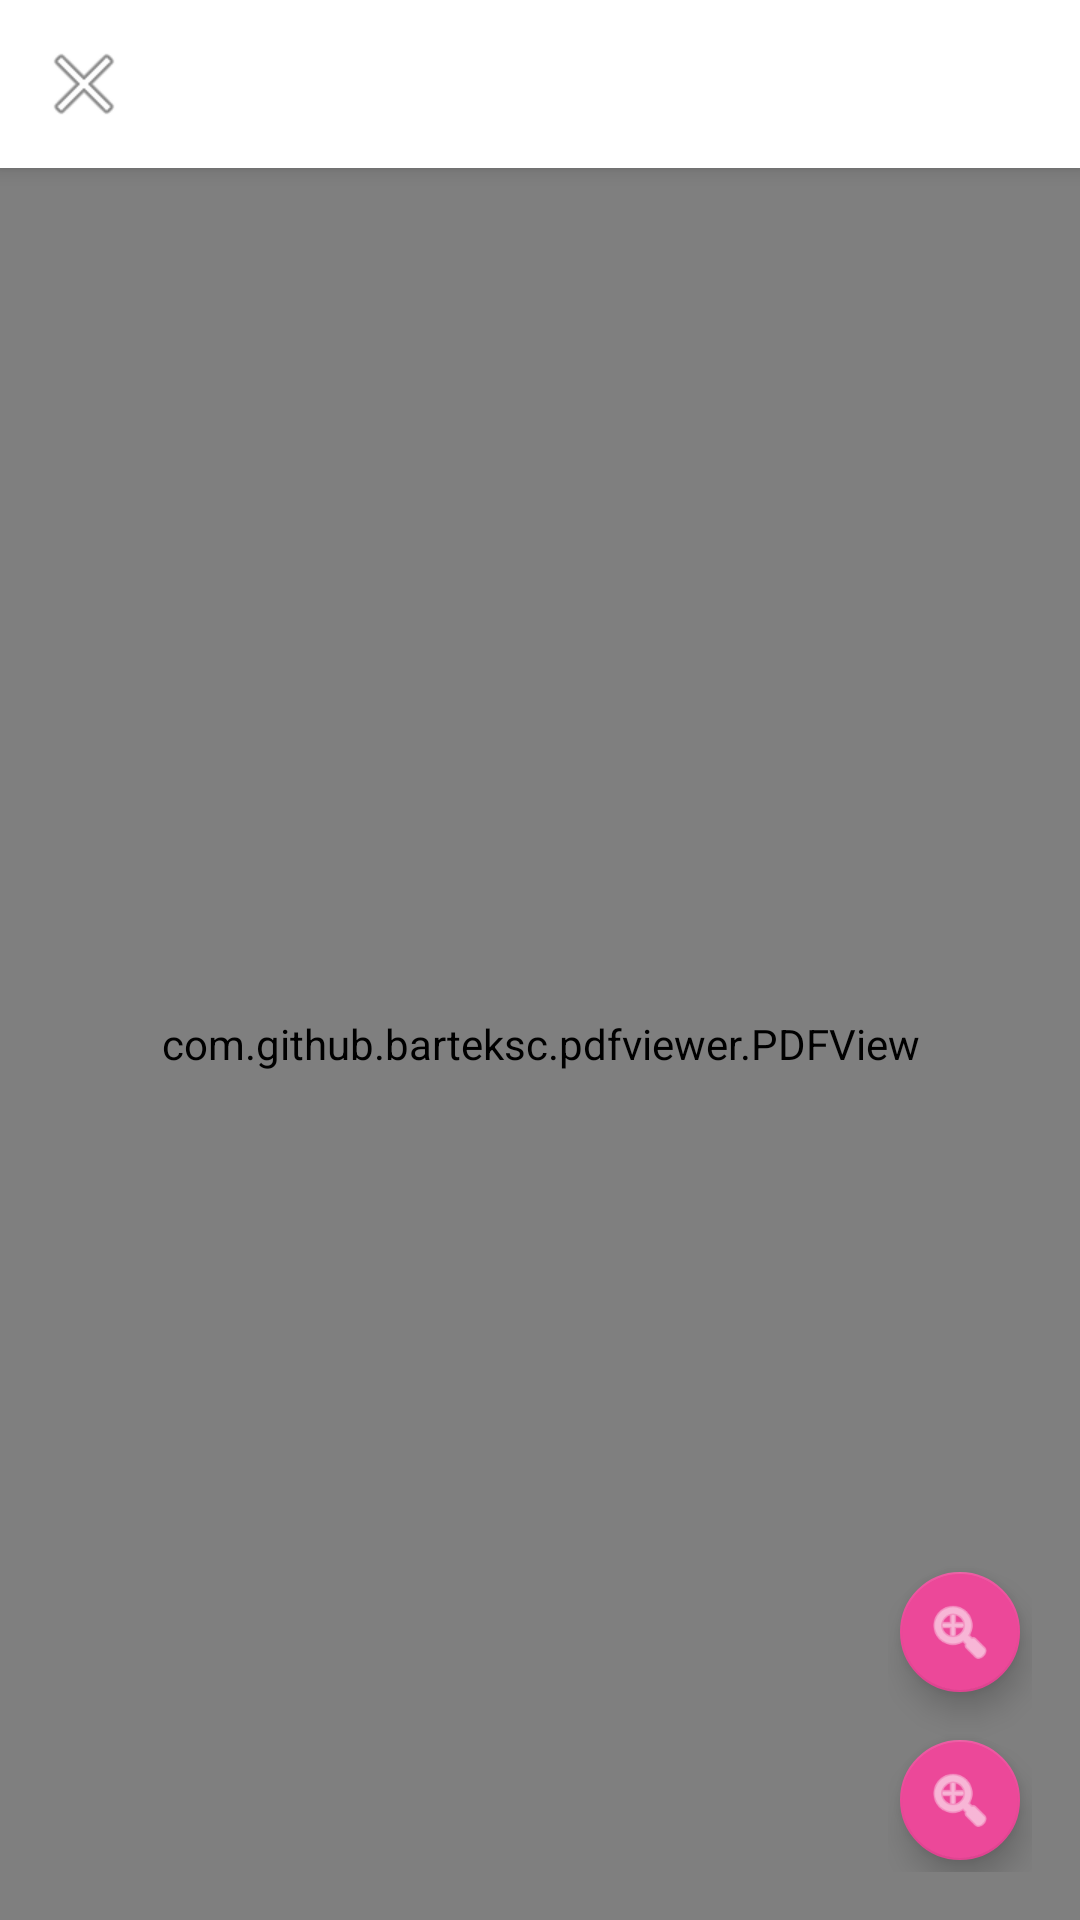

The Android layout XML behind this screen, and the referenced resources:
<!-- AndroidManifest.xml: activity theme Theme.PDFViewer -->
<!-- res/layout/activity_pdf_viewer.xml -->
<?xml version="1.0" encoding="utf-8"?>
<androidx.coordinatorlayout.widget.CoordinatorLayout xmlns:android="http://schemas.android.com/apk/res/android"
    xmlns:app="http://schemas.android.com/apk/res-auto"
    xmlns:tools="http://schemas.android.com/tools"
    android:layout_width="match_parent"
    android:layout_height="match_parent"
    tools:context=".PdfViewerActivity">

    
    <com.google.android.material.appbar.AppBarLayout
        android:id="@+id/appBarLayout"
        android:layout_width="match_parent"
        android:layout_height="wrap_content"
        android:background="@color/surface"
        app:elevation="4dp">

        <com.google.android.material.appbar.MaterialToolbar
            android:id="@+id/toolbar"
            android:layout_width="match_parent"
            android:layout_height="?attr/actionBarSize"
            android:background="@color/surface"
            app:titleTextColor="@color/text_primary"
            app:navigationIcon="@android:drawable/ic_menu_close_clear_cancel">

            <TextView
                android:id="@+id/pageIndicator"
                android:layout_width="wrap_content"
                android:layout_height="wrap_content"
                android:layout_gravity="end"
                android:layout_marginEnd="@dimen/spacing_medium"
                android:textSize="@dimen/text_size_medium"
                android:textColor="@color/text_secondary"
                tools:text="Page 1 of 10" />
        </com.google.android.material.appbar.MaterialToolbar>

    </com.google.android.material.appbar.AppBarLayout>

    
    <com.github.barteksc.pdfviewer.PDFView
        android:id="@+id/pdfView"
        android:layout_width="match_parent"
        android:layout_height="match_parent"
        app:layout_behavior="@string/appbar_scrolling_view_behavior" />

    
    <LinearLayout
        android:id="@+id/controlsLayout"
        android:layout_width="wrap_content"
        android:layout_height="wrap_content"
        android:layout_gravity="bottom|end"
        android:layout_margin="@dimen/spacing_medium"
        android:orientation="vertical"
        android:gravity="end">

        
        <com.google.android.material.floatingactionbutton.FloatingActionButton
            android:id="@+id/zoomInButton"
            android:layout_width="wrap_content"
            android:layout_height="wrap_content"
            android:layout_marginBottom="@dimen/spacing_small"
            android:contentDescription="@string/zoom_in"
            app:fabSize="mini"
            app:srcCompat="@android:drawable/ic_menu_zoom" />

        
        <com.google.android.material.floatingactionbutton.FloatingActionButton
            android:id="@+id/zoomOutButton"
            android:layout_width="wrap_content"
            android:layout_height="wrap_content"
            android:contentDescription="@string/zoom_out"
            app:fabSize="mini"
            app:srcCompat="@android:drawable/ic_menu_zoom"
            app:backgroundTint="@color/secondary" />
    </LinearLayout>

    
    <com.google.android.material.progressindicator.CircularProgressIndicator
        android:id="@+id/loadingProgress"
        android:layout_width="wrap_content"
        android:layout_height="wrap_content"
        android:layout_gravity="center"
        android:visibility="gone"
        app:indicatorColor="@color/primary" />

</androidx.coordinatorlayout.widget.CoordinatorLayout>
<!-- resources referenced by this layout -->
<resources>
  <color name="primary">#6366F1</color>
  <color name="secondary">#EC4899</color>
  <color name="surface">#FFFFFF</color>
  <color name="text_primary">#1E293B</color>
  <color name="text_secondary">#64748B</color>
  <dimen name="spacing_medium">16dp</dimen>
  <dimen name="spacing_small">8dp</dimen>
  <dimen name="text_size_medium">14sp</dimen>
  <string name="zoom_in">Zoom In</string>
  <string name="zoom_out">Zoom Out</string>
  <style name="Theme.PDFViewer" parent="Theme.MaterialComponents.DayNight.NoActionBar">
          
          <item name="colorPrimary">@color/primary</item>
          <item name="colorPrimaryVariant">@color/primary_dark</item>
          <item name="colorOnPrimary">@color/white</item>
  
          
          <item name="colorSecondary">@color/secondary</item>
          <item name="colorSecondaryVariant">@color/secondary_dark</item>
          <item name="colorOnSecondary">@color/white</item>
  
          
          <item name="android:statusBarColor">@color/background</item>
          <item name="android:windowLightStatusBar">true</item>
  
          
          <item name="android:navigationBarColor">@color/surface</item>
          <item name="android:windowLightNavigationBar" tools:targetApi="o_mr1">true</item>
  
          
          <item name="android:windowBackground">@color/background</item>
          <item name="backgroundColor">@color/background</item>
  
          
          <item name="android:textColorPrimary">@color/text_primary</item>
          <item name="android:textColorSecondary">@color/text_secondary</item>
          <item name="android:textColorHint">@color/text_hint</item>
  
          
          <item name="cardViewStyle">@style/Widget.PDFViewer.CardView</item>
  
          
          <item name="materialButtonStyle">@style/Widget.PDFViewer.Button</item>
      </style>
  <color name="primary_dark">#4F46E5</color>
  <color name="white">#FFFFFF</color>
  <color name="secondary_dark">#DB2777</color>
  <color name="background">#F8FAFC</color>
  <color name="text_hint">#94A3B8</color>
  <style name="Widget.PDFViewer.CardView" parent="Widget.MaterialComponents.CardView">
          <item name="cardCornerRadius">16dp</item>
          <item name="cardElevation">4dp</item>
          <item name="cardBackgroundColor">@color/card_background</item>
          <item name="contentPadding">16dp</item>
      </style>
  <style name="Widget.PDFViewer.Button" parent="Widget.MaterialComponents.Button">
          <item name="cornerRadius">12dp</item>
          <item name="android:textAllCaps">false</item>
          <item name="android:paddingTop">14dp</item>
          <item name="android:paddingBottom">14dp</item>
          <item name="android:paddingStart">24dp</item>
          <item name="android:paddingEnd">24dp</item>
      </style>
  <color name="card_background">#FFFFFF</color>
</resources>
